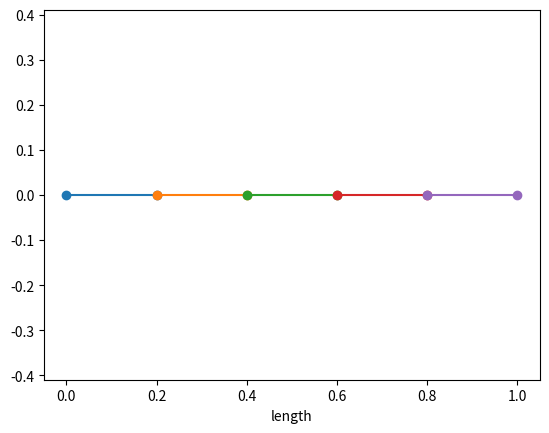
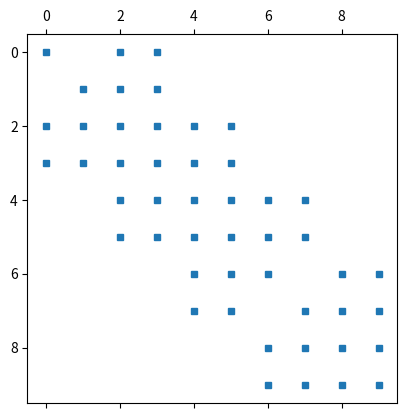

Here is the Python script that generated these plots, in order: (Note: this script raises an exception after producing the figures.)
import numpy as np
import matplotlib.pyplot as plt
import matplotlib.tri as tri
from scipy import linalg
from scipy.linalg import inv, solve, eigh

L = 1
nb_elem = 5
nb_vec = np.arange(nb_elem)
nb_noeud = nb_elem + 1
elem_length = L / nb_elem
node_i, node_j = np.arange(0, nb_noeud - 1, 1), np.arange(1, nb_noeud, 1)
xi, yi = np.arange(0, L, elem_length), np.arange(0, L, elem_length) * 0
xj, yj = np.arange(elem_length, L + elem_length, elem_length), np.arange(elem_length, L + elem_length, elem_length) * 0

INC = np.vstack((nb_vec,
                 node_i,
                 node_j,
                 xi,
                 yi,
                 xj,
                 yj))

cx = np.vstack((xi, xj))
cy = np.vstack((yi, yj))
plt.figure()
plt.plot(cx, cy, '-o')
plt.xlabel("length")
plt.axis('equal')
plt.show()

# MATERIAL
E = 2.1E11
rho = 7800
b = 0.01
h = 0.03
A = h * b
Iz = h ** 3 * b / 12

#
n = nb_elem
ngl = 2
GL = (n + 1) * ngl
Kg = np.zeros((GL, GL))
Mg = np.zeros((GL, GL))
Ug = np.zeros((GL, 1))
In = np.eye(GL)
Fg = np.zeros((GL, 1))
Fy = 1
Fg[len(Fg) - 1] = Fy


def Matrice(n, INC, E, A, Iz, rho, Kg, Mg, In):
    for i in range(0, n):
        le = np.sqrt((INC[5, i] - INC[3, i]) ** 2 + (INC[6, i] - INC[4, i]) ** 2)
        c, s = int((INC[5, i] - INC[3, i]) / le), int((INC[6, i] - INC[4, i]) / le)
        Rot = np.array([[c, s, 0, 0],
                        [s, c, 0, 0],
                        [0, 0, c, s],
                        [0, 0, -s, c]])
        k = E * Iz / le ** 3 * np.array([[12, 6 * le, -12, 6 * le],
                                         [6 * le, 4 * le ** 2, -6 * le, 2 * le ** 2],
                                         [-12, -6 * le, 12, -6 * le],
                                         [6 * le, 2 * le ** 2, -6 * le, 4 * le ** 2]])
        m = (rho * A * le) / 420 * np.array([[156, 22 * le, 54, -13 * le],
                                             [22 * le, 4 * le ** 2, 13 * le, -3 * le ** 2],
                                             [54, 13 * le, 156, -22 * le],
                                             [-13 * le, -3 * le ** 2, -22 * le, 4 * le ** 2]])
        k_re = Rot.T @ k @ Rot
        m_re = Rot.T @ m @ Rot
        a = In[2 * i:2 * i + 4, :]
        Kg = Kg + a.T @ k_re @ a
        Mg = Mg + a.T @ m_re @ a
    return Kg, Mg

K, M = Matrice(n, INC, E, A, Iz, rho, Kg, Mg, In)
C = np.array([0,1])
for i  in [0,1]:
    M = np.delete(M, C, axis= i)
    K = np.delete(K, C, axis=i)
F = np.delete(Fg, C, 0)

plt.figure()
plt.spy(K, marker = None, markersize=4)
plt.show()

freq = np.linspace(0, 1000, 1000, endpoint=True)
wf = freq*2*np.pi
U = np.zeros((len(wf),len(F)))

for i in range(len(wf)):
    U[:,i] = np.linalg.solve(K - wf[i]**2*M,F).T

plt.figure()
plt.plot(freq, 20*np.log10(np.abs(U[:,::2])))
plt.xlabel("$Frequency$")
plt.ylabel("$Reponse (dB)$")
plt.show()

wn2, phi = eigh(K,M)

wn = np.sqrt(wn2)
print("frequence naturelle (Hz) : ")
wnHz = wn/(2*np.pi)
print(wnHz[0:6])


